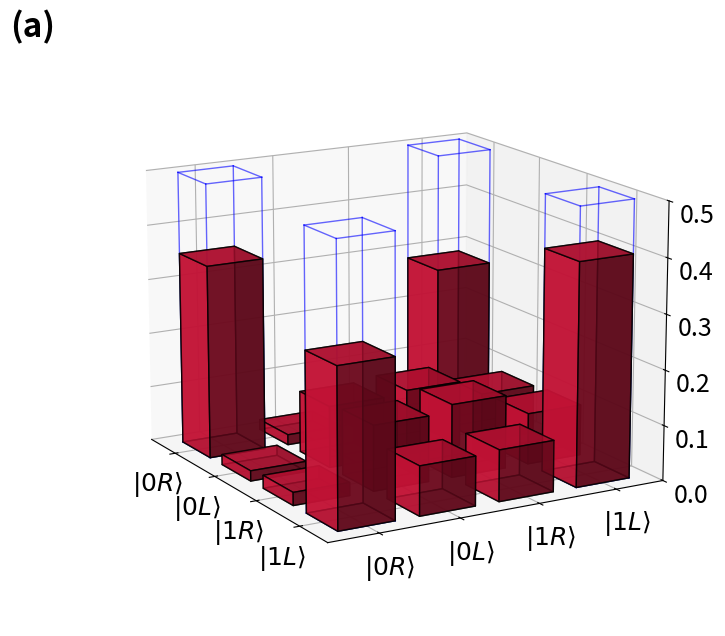
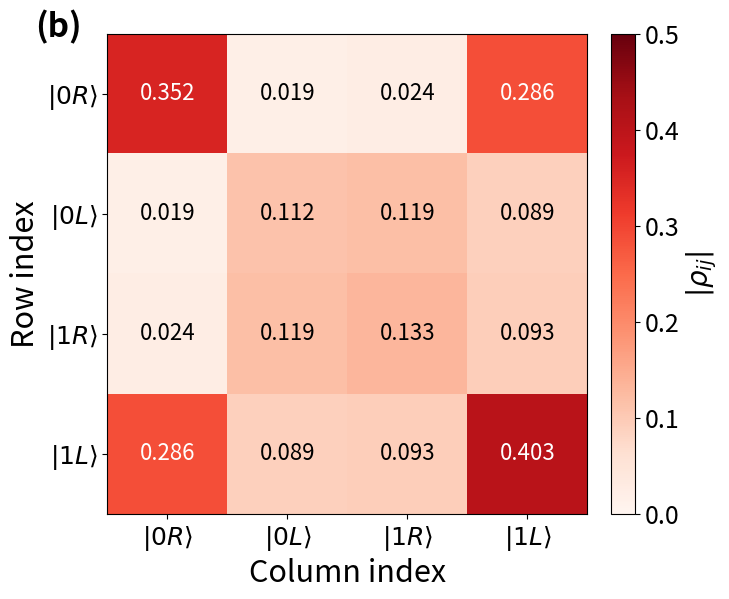
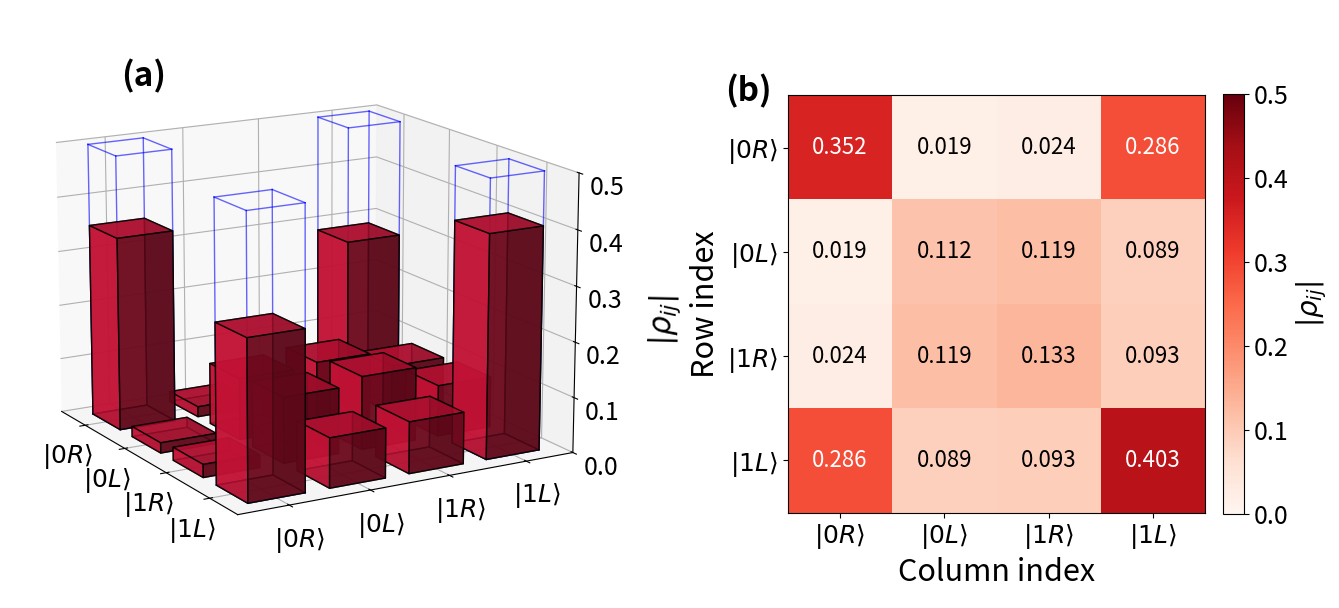

These charts were generated, in order, by the following Python code:
import numpy as np
import matplotlib.pyplot as plt
from matplotlib.colors import Normalize
from matplotlib.gridspec import GridSpec
from typing import Literal


PhotonBasis = Literal["Vpi", "RL"]

# ------------------------------------------------------------------
# Font sizes
# ------------------------------------------------------------------
TICK_FS = 18  # axis tick labels (ket labels)
LABEL_FS = 22  # axis titles and z-label
PANEL_FS = 24  # (a) / (b) panel letters
CBAR_FS = 20  # colorbar label
TEXT_FS = 16  # in-cell numbers on heatmap


def _draw_wireframe_bar(ax, x: float, y: float, h: float, dx: float, dy: float) -> None:
    """Draw the 12 edges of a rectangular bar as blue lines."""
    corners_bottom = [
        (x, y, 0),
        (x + dx, y, 0),
        (x + dx, y + dy, 0),
        (x, y + dy, 0),
    ]
    corners_top = [(cx, cy, h) for (cx, cy, _) in corners_bottom]

    edges = []
    for i in range(4):
        edges.append((corners_bottom[i], corners_bottom[(i + 1) % 4]))
    for i in range(4):
        edges.append((corners_top[i], corners_top[(i + 1) % 4]))
    for i in range(4):
        edges.append((corners_bottom[i], corners_top[i]))

    for p0, p1 in edges:
        xs = [p0[0], p1[0]]
        ys = [p0[1], p1[1]]
        zs = [p0[2], p1[2]]
        ax.plot(xs, ys, zs, color="blue", linewidth=1.0, alpha=0.6)


def _extract(m: np.ndarray, value: str) -> np.ndarray:
    if value == "abs":
        return np.abs(m)
    if value == "abs2":
        return np.abs(m) ** 2
    if value == "real":
        return m.real
    if value == "imag":
        return m.imag
    raise ValueError(f"Unknown value mode {value!r}")


def city_plot_and_heatmap(
    rho: np.ndarray,
    *,
    target: np.ndarray | None = None,
    title: str = "",
    value: Literal["abs", "abs2", "real", "imag"] = "abs2",
    figsize: tuple[float, float] = (14, 7),
    save_path: str | None = None,
) -> plt.Figure:
    """
    Render a side-by-side figure: 3D city plot on the left, heatmap on the right.
    Also saves each subplot as a separate file when save_path is given.
    """

    _value_label = {
        "abs": r"$|\rho_{ij}|$",
        "abs2": r"$|\rho_{ij}|^2$",
        "real": r"$\mathrm{Re}\,\rho_{ij}$",
        "imag": r"$\mathrm{Im}\,\rho_{ij}$",
    }[value]

    heights = _extract(rho, value)
    labels = [r"$|0R\rangle$", r"$|0L\rangle$", r"$|1R\rangle$", r"$|1L\rangle$"]

    # ---------------------------------------------------------------
    # Helper: build the 3D city axis in any figure
    # ---------------------------------------------------------------
    def _make_3d(ax3d):
        _xpos, _ypos = np.meshgrid(np.arange(4), np.arange(4), indexing="ij")
        xpos = _xpos.flatten()
        ypos = _ypos.flatten()
        zpos = np.zeros_like(xpos, dtype=float)
        dx = dy = 0.7 * np.ones_like(xpos, dtype=float)
        dz = heights.flatten()

        ax3d.bar3d(
            xpos, ypos, zpos, dx, dy, dz, color="crimson", alpha=0.8, edgecolor="black"
        )

        if target is not None:
            tgt_heights = _extract(target, value).flatten()
            for xi, yi, hi in zip(xpos, ypos, tgt_heights):
                if abs(hi) < 1e-9:
                    continue
                _draw_wireframe_bar(ax3d, xi, yi, hi, dx[0], dy[0])

        ax3d.set_xticks(np.arange(4) + 0.35)
        ax3d.set_yticks(np.arange(4) + 0.35)
        ax3d.set_xticklabels(labels, fontsize=TICK_FS)
        ax3d.set_yticklabels(labels, fontsize=TICK_FS)
        ax3d.set_zlim(0, 0.50)
        ax3d.set_zlabel(_value_label, labelpad=15, rotation=90, fontsize=LABEL_FS)
        ax3d.tick_params(axis="z", labelsize=TICK_FS)
        ax3d.view_init(elev=15, azim=-30)

    # Helper: build the 2D heatmap axis
    def _make_2d(ax2d):
        vmax = heights.max()
        if target is not None:
            vmax = max(vmax, _extract(target, value).max())
        vmax = max(vmax, 1e-9)

        im = ax2d.imshow(
            heights,
            cmap="Reds",
            norm=Normalize(vmin=0, vmax=vmax),
            aspect="equal",
            origin="upper",
        )

        threshold = vmax * 0.5
        for i in range(4):
            for j in range(4):
                val = heights[i, j]
                color = "white" if val > threshold else "black"
                ax2d.text(
                    j,
                    i,
                    f"{val:.3f}",
                    ha="center",
                    va="center",
                    color=color,
                    fontsize=TEXT_FS,
                )

        ax2d.set_xticks(np.arange(4))
        ax2d.set_yticks(np.arange(4))
        ax2d.set_xticklabels(labels, fontsize=TICK_FS)
        ax2d.set_yticklabels(labels, fontsize=TICK_FS)
        ax2d.set_xlabel("Column index", fontsize=LABEL_FS)
        ax2d.set_ylabel("Row index", fontsize=LABEL_FS)
        return im, vmax

    # ---------------------------------------------------------------
    # Combined figure
    # ---------------------------------------------------------------
    fig = plt.figure(figsize=figsize)
    gs = GridSpec(1, 2, width_ratios=[1.4, 1.0], figure=fig)

    ax3d = fig.add_subplot(gs[0, 0], projection="3d")
    _make_3d(ax3d)

    ax3d_bbox = ax3d.get_position()
    fig.text(
        ax3d_bbox.x0 + 0.01,
        ax3d_bbox.y1 - 0.03,
        "(a)",
        fontsize=PANEL_FS,
        fontweight="bold",
        ha="left",
        va="top",
    )

    ax2d = fig.add_subplot(gs[0, 1])
    im, vmax = _make_2d(ax2d)

    ax2d.text(
        -0.15,
        1.05,
        "(b)",
        transform=ax2d.transAxes,
        fontsize=PANEL_FS,
        fontweight="bold",
        ha="left",
        va="top",
    )

    cbar = fig.colorbar(im, ax=ax2d, fraction=0.046, pad=0.04)
    cbar.set_label(_value_label, fontsize=CBAR_FS)
    cbar.ax.tick_params(labelsize=TICK_FS)

    if title:
        fig.suptitle(title, y=0.98, fontsize=13)
    fig.subplots_adjust(left=0.05, right=0.95, top=0.92, bottom=0.08, wspace=0.30)

    if save_path:
        for ext in ("png", "pdf", "svg"):
            fig.savefig(f"./{save_path}.{ext}", dpi=200, bbox_inches="tight")

        # -----------------------------------------------------------
        # Subplot (a): 3D city plot — standalone
        # -----------------------------------------------------------
        fig_a = plt.figure(figsize=(8, 7))
        ax3d_a = fig_a.add_subplot(111, projection="3d")
        _make_3d(ax3d_a)
        fig_a.text(
            0.02,
            0.96,
            "(a)",
            fontsize=PANEL_FS,
            fontweight="bold",
            ha="left",
            va="top",
        )
        if title:
            fig_a.suptitle(title, y=0.98, fontsize=13)
        fig_a.subplots_adjust(left=0.05, right=0.95, top=0.92, bottom=0.08)
        for ext in ("png", "pdf", "svg"):
            fig_a.savefig(f"./{save_path}_3d.{ext}", dpi=200, bbox_inches="tight")
        plt.close(fig_a)

        # -----------------------------------------------------------
        # Subplot (b): heatmap — standalone
        # -----------------------------------------------------------
        fig_b, ax2d_b = plt.subplots(figsize=(7, 6))
        im_b, _ = _make_2d(ax2d_b)
        ax2d_b.text(
            -0.15,
            1.05,
            "(b)",
            transform=ax2d_b.transAxes,
            fontsize=PANEL_FS,
            fontweight="bold",
            ha="left",
            va="top",
        )
        cbar_b = fig_b.colorbar(im_b, ax=ax2d_b, fraction=0.046, pad=0.04)
        cbar_b.set_label(_value_label, fontsize=CBAR_FS)
        cbar_b.ax.tick_params(labelsize=TICK_FS)
        if title:
            fig_b.suptitle(title, y=0.98, fontsize=13)
        fig_b.subplots_adjust(left=0.12, right=0.95, top=0.92, bottom=0.12)
        for ext in ("png", "pdf", "svg"):
            fig_b.savefig(f"./{save_path}_heatmap.{ext}", dpi=200, bbox_inches="tight")
        plt.close(fig_b)

    return fig


# ---------------------------------------------------------------------------
# Data
# ---------------------------------------------------------------------------

target_rho_L = np.array(
    [
        [0.5 + 0.0j, 0.0 + 0.0j, 0.0 + 0.0j, -0.5 + 0.0j],
        [0.0 + 0.0j, 0.0 + 0.0j, 0.0 + 0.0j, 0.0 + 0.0j],
        [0.0 + 0.0j, 0.0 + 0.0j, 0.0 + 0.0j, 0.0 + 0.0j],
        [-0.5 + 0.0j, 0.0 + 0.0j, 0.0 + 0.0j, 0.5 + 0.0j],
    ]
)

rho_L = np.array(
    [
        [
            0.35190793 + 0.0j,
            0.01840359 + 0.00322469j,
            0.00624527 - 0.02268682j,
            -0.28188186 - 0.04753902j,
        ],
        [
            0.01840359 - 0.00322469j,
            0.11207603 + 0.0j,
            0.02305752 + 0.11666036j,
            -0.03840008 + 0.08026703j,
        ],
        [
            0.00624527 + 0.02268682j,
            0.02305752 - 0.11666036j,
            0.13272999 + 0.0j,
            0.09010545 + 0.02156167j,
        ],
        [
            -0.28188186 + 0.04753902j,
            -0.03840008 - 0.08026703j,
            0.09010545 - 0.02156167j,
            0.40328605 + 0.0j,
        ],
    ]
)


if __name__ == "__main__":
    city_plot_and_heatmap(
        rho=rho_L,
        target=target_rho_L,
        title="",
        value="abs",
        figsize=(14, 7),
        save_path="bell_state_L",
    )
